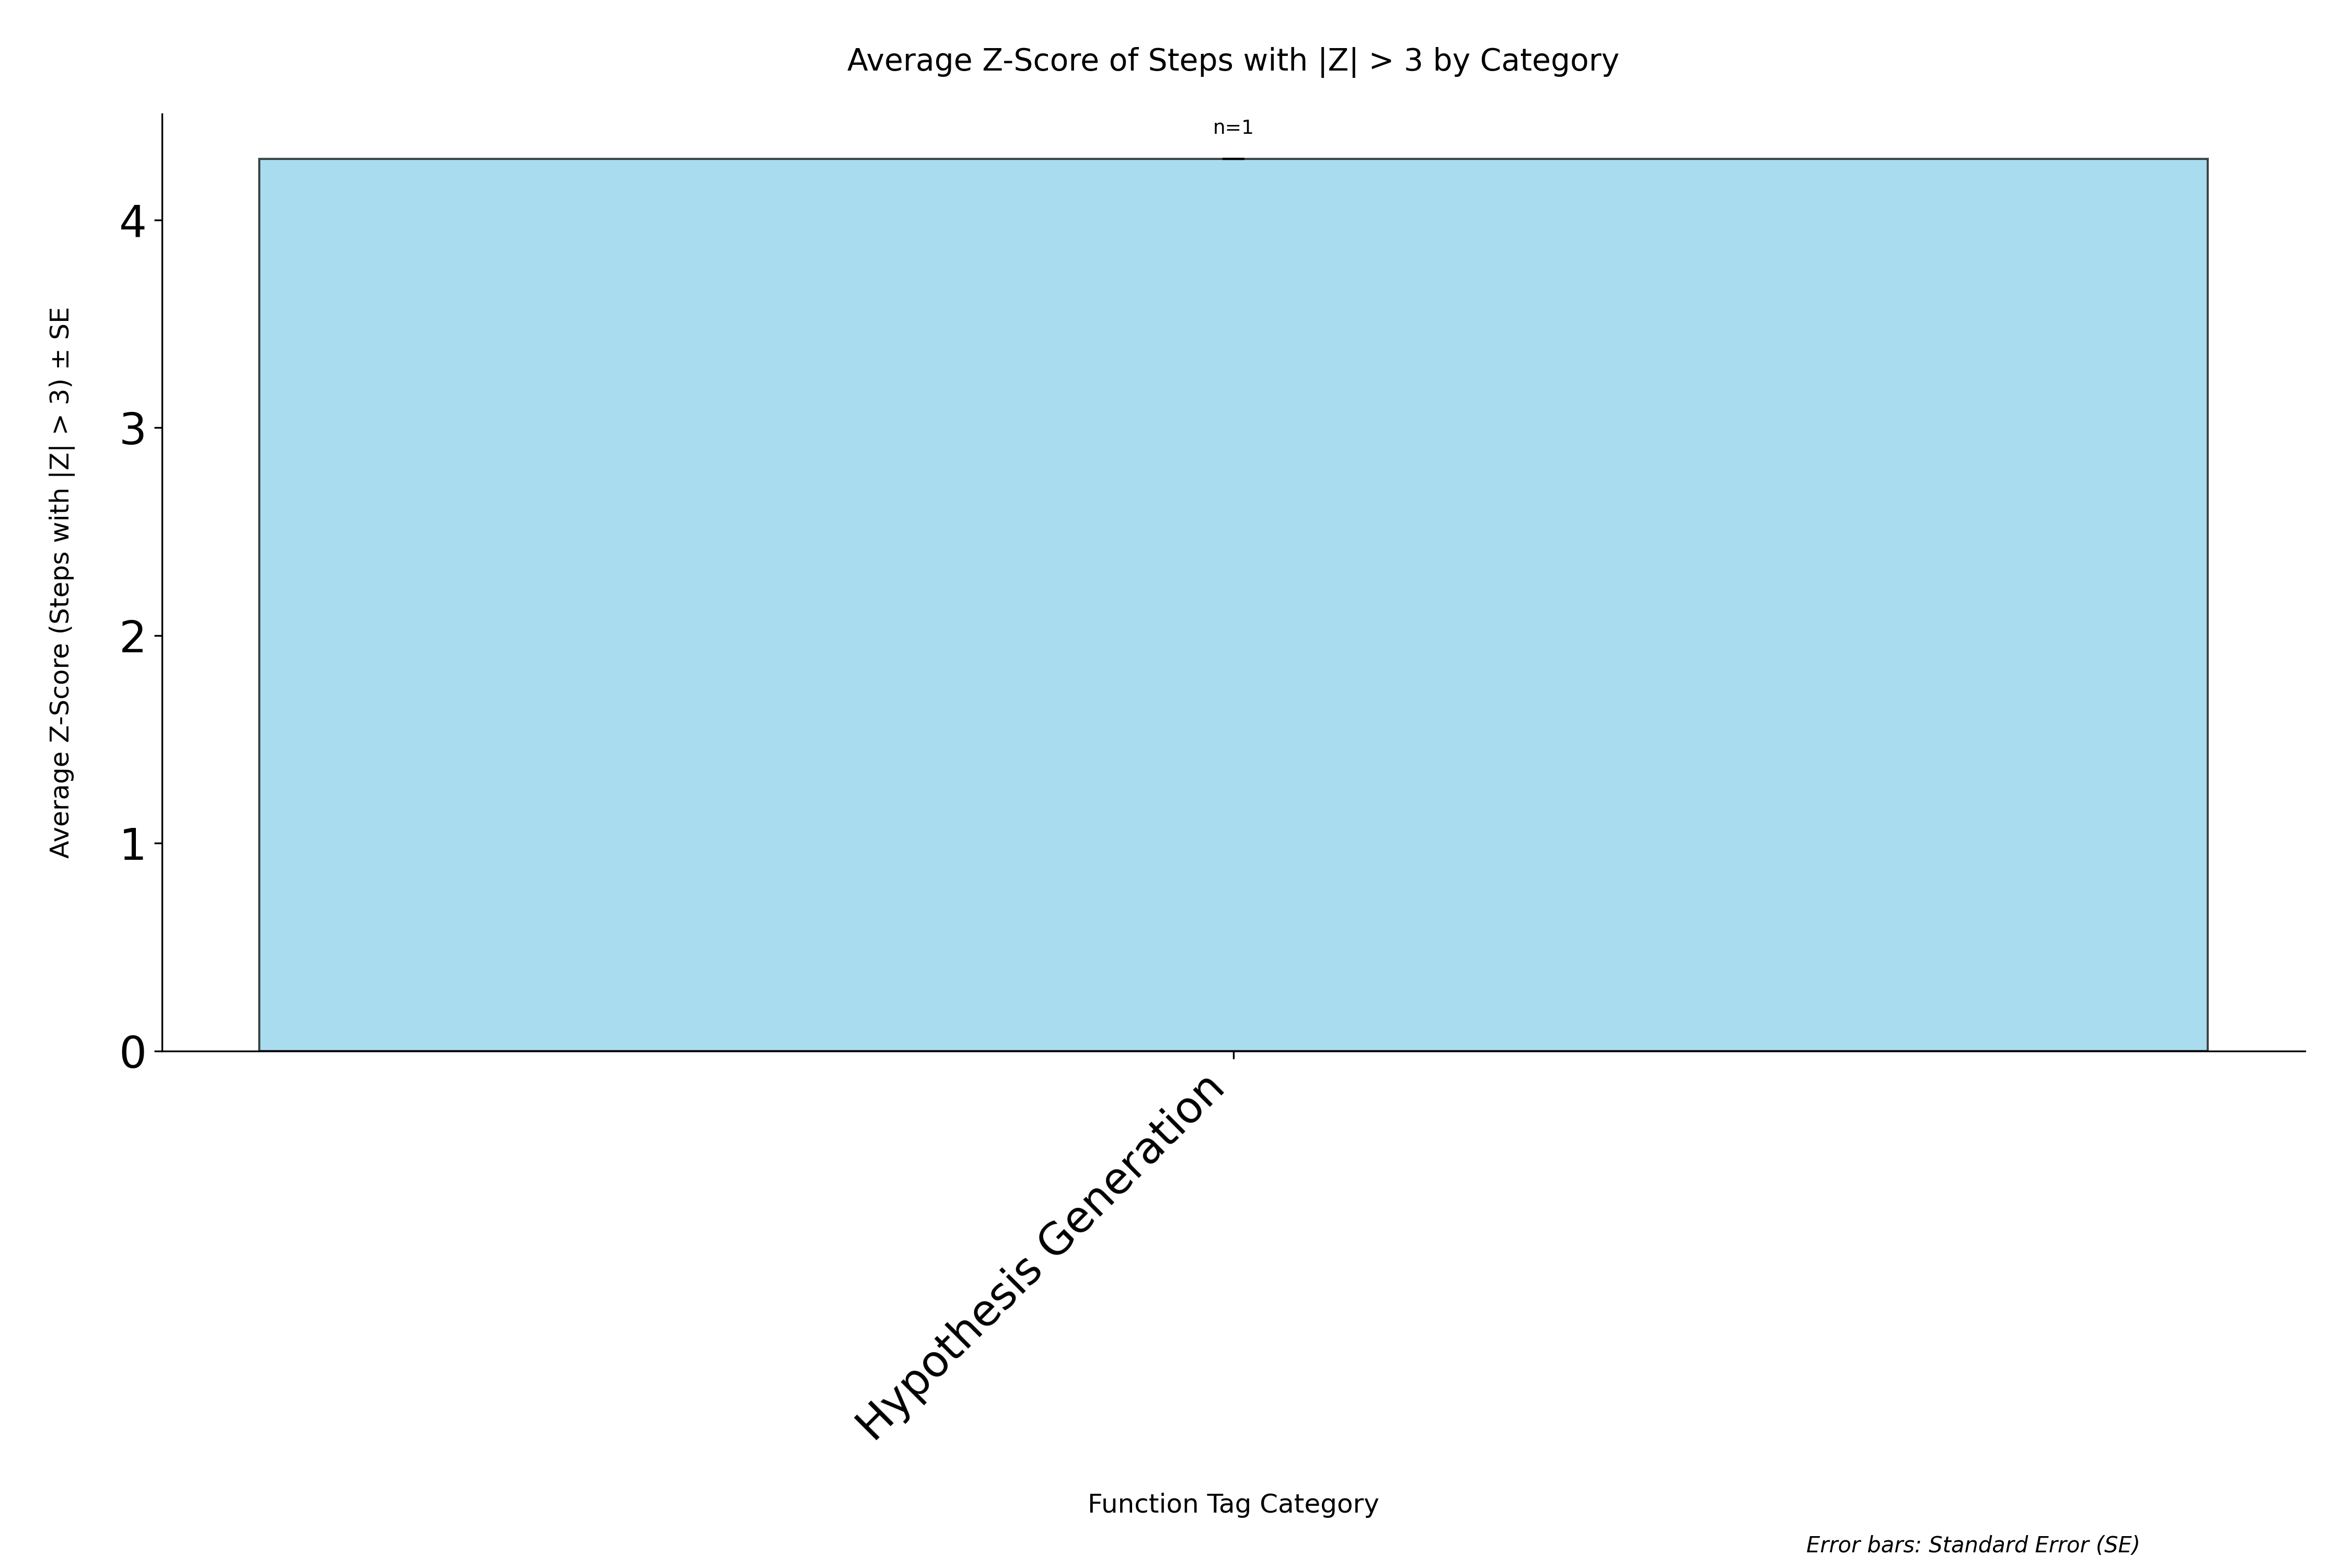

Values plotted in this chart, from the file beside it:
category, avg_zscore, std_zscore, standard_error, count
Hypothesis Generation, 4.295, 0.0, 0.0, 1
